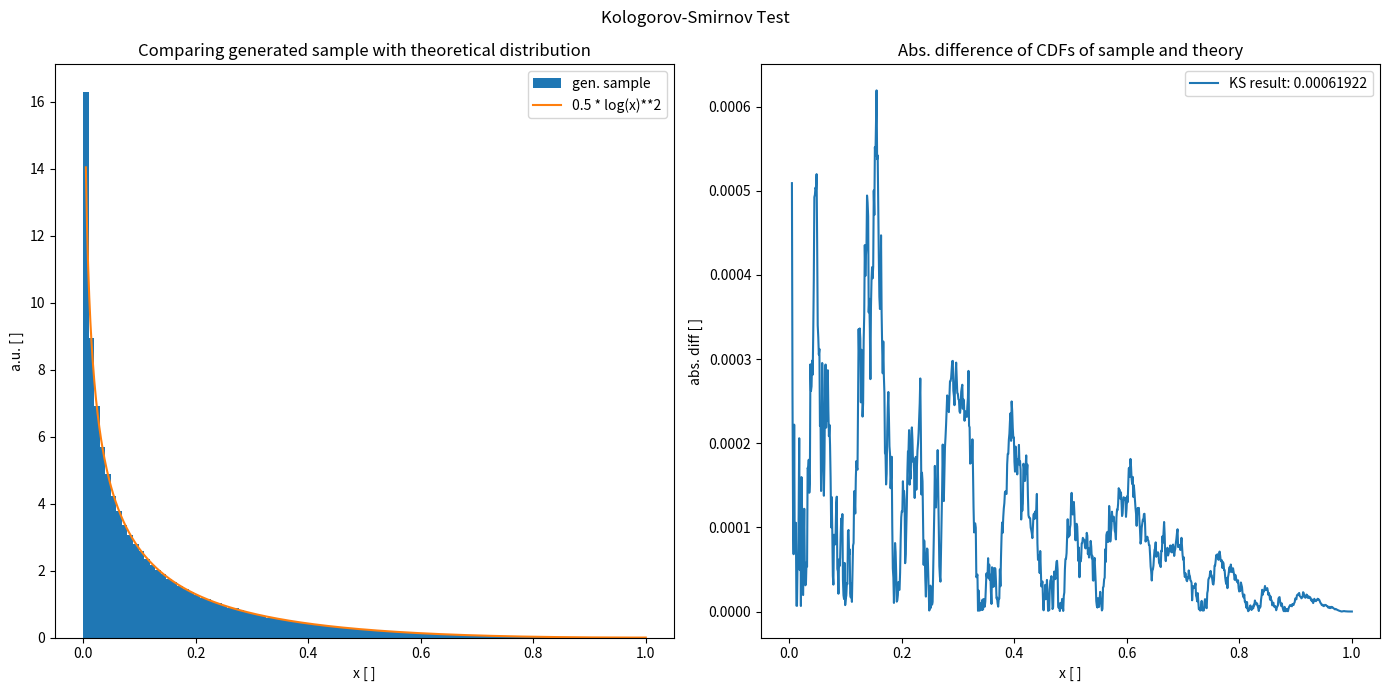

This chart was generated by the following Python code:
"""Script for solving monte carlo assignment problem 3"""

import numpy as np
import matplotlib.pyplot as plt


def theo_dist(x: float):
    """Distribution calculated in MC assignment 2"""
    return 0.5 * np.log(x) ** 2


def theo_cdf(x: float):
    """CDF calculated in MC assignment 2"""
    return 0.5 * x * np.log(x) ** 2 - x * (np.log(x) - 1.0)


def sample_cdf(x: float, data: np.array):
    """CDF of sample for Kolmogorov-Smirnov test"""

    n = data.shape[0]
    result = []
    for elem in x:
        result.append((data <= elem).sum() / n)
    result = np.asarray(result)

    return result


def kolmogorov_smirnov(ftheo, fsample, param1, param2, xrange=None):
    """Calculate max. deviation for Kolmogorov-Smirnov test"""
    if xrange is None:
        xrange = [0.0, 1.0]
    x_eval = np.linspace(xrange[0], xrange[1], 1000)

    return np.abs(ftheo(x_eval, **param1) - fsample(x_eval, **param2)).max()


n_points = 1000000
x = np.random.rand(n_points, 3)
data = x.T[0] * x.T[1] * x.T[2]

ks_test = kolmogorov_smirnov(
    theo_cdf,
    sample_cdf,
    param1={},
    param2={"data": data},
    xrange=[0.005, 1.0],
)


fig, axs = plt.subplots(1, 2, sharex=True, figsize=(14, 7))
fig.suptitle("Kologorov-Smirnov Test")
x_plot = np.linspace(0.005, 1.0, 1000)
axs[0].hist(data, bins=100, density=True, label="gen. sample")
axs[0].plot(x_plot, theo_dist(x_plot), label="0.5 * log(x)**2")
axs[0].legend()
axs[0].set_title("Comparing generated sample with theoretical distribution")
axs[0].set_xlabel("x [ ]")
axs[0].set_ylabel("a.u. [ ]")

axs[1].plot(
    x_plot,
    np.abs(sample_cdf(x_plot, data) - theo_cdf(x_plot)),
    label=f"KS result: {ks_test:0.8f}",
)
axs[1].legend()
axs[1].set_title("Abs. difference of CDFs of sample and theory")
axs[1].set_xlabel("x [ ]")
axs[1].set_ylabel("abs. diff [ ]")

plt.tight_layout()
plt.show()
# plt.savefig("output/problem_m3.png", dpi=300)
